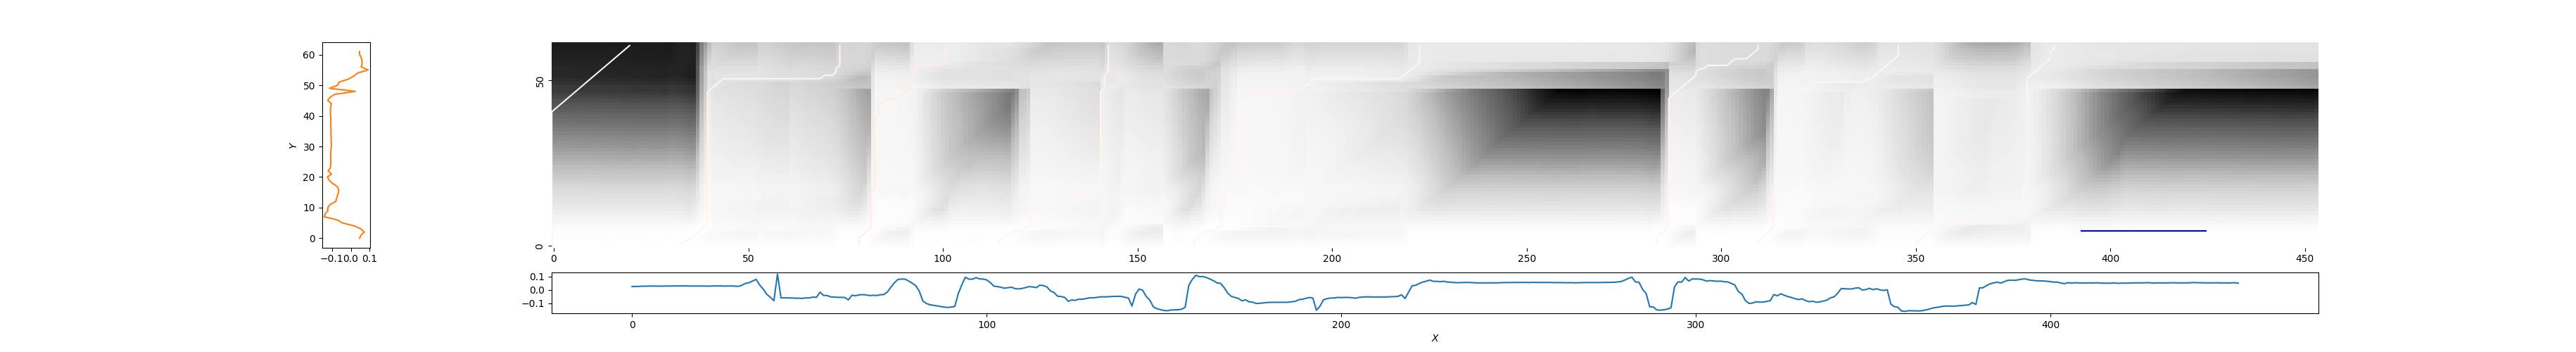

The data file committed next to this chart (first rows):
0, 20, 6.2452786599650585
32, 74, 1.806
79, 101, 0.9497
115, 143, 1.583
165, 223, 1.105
284, 310, 1.656
310, 346, 1.336
351, 386, 1.082
